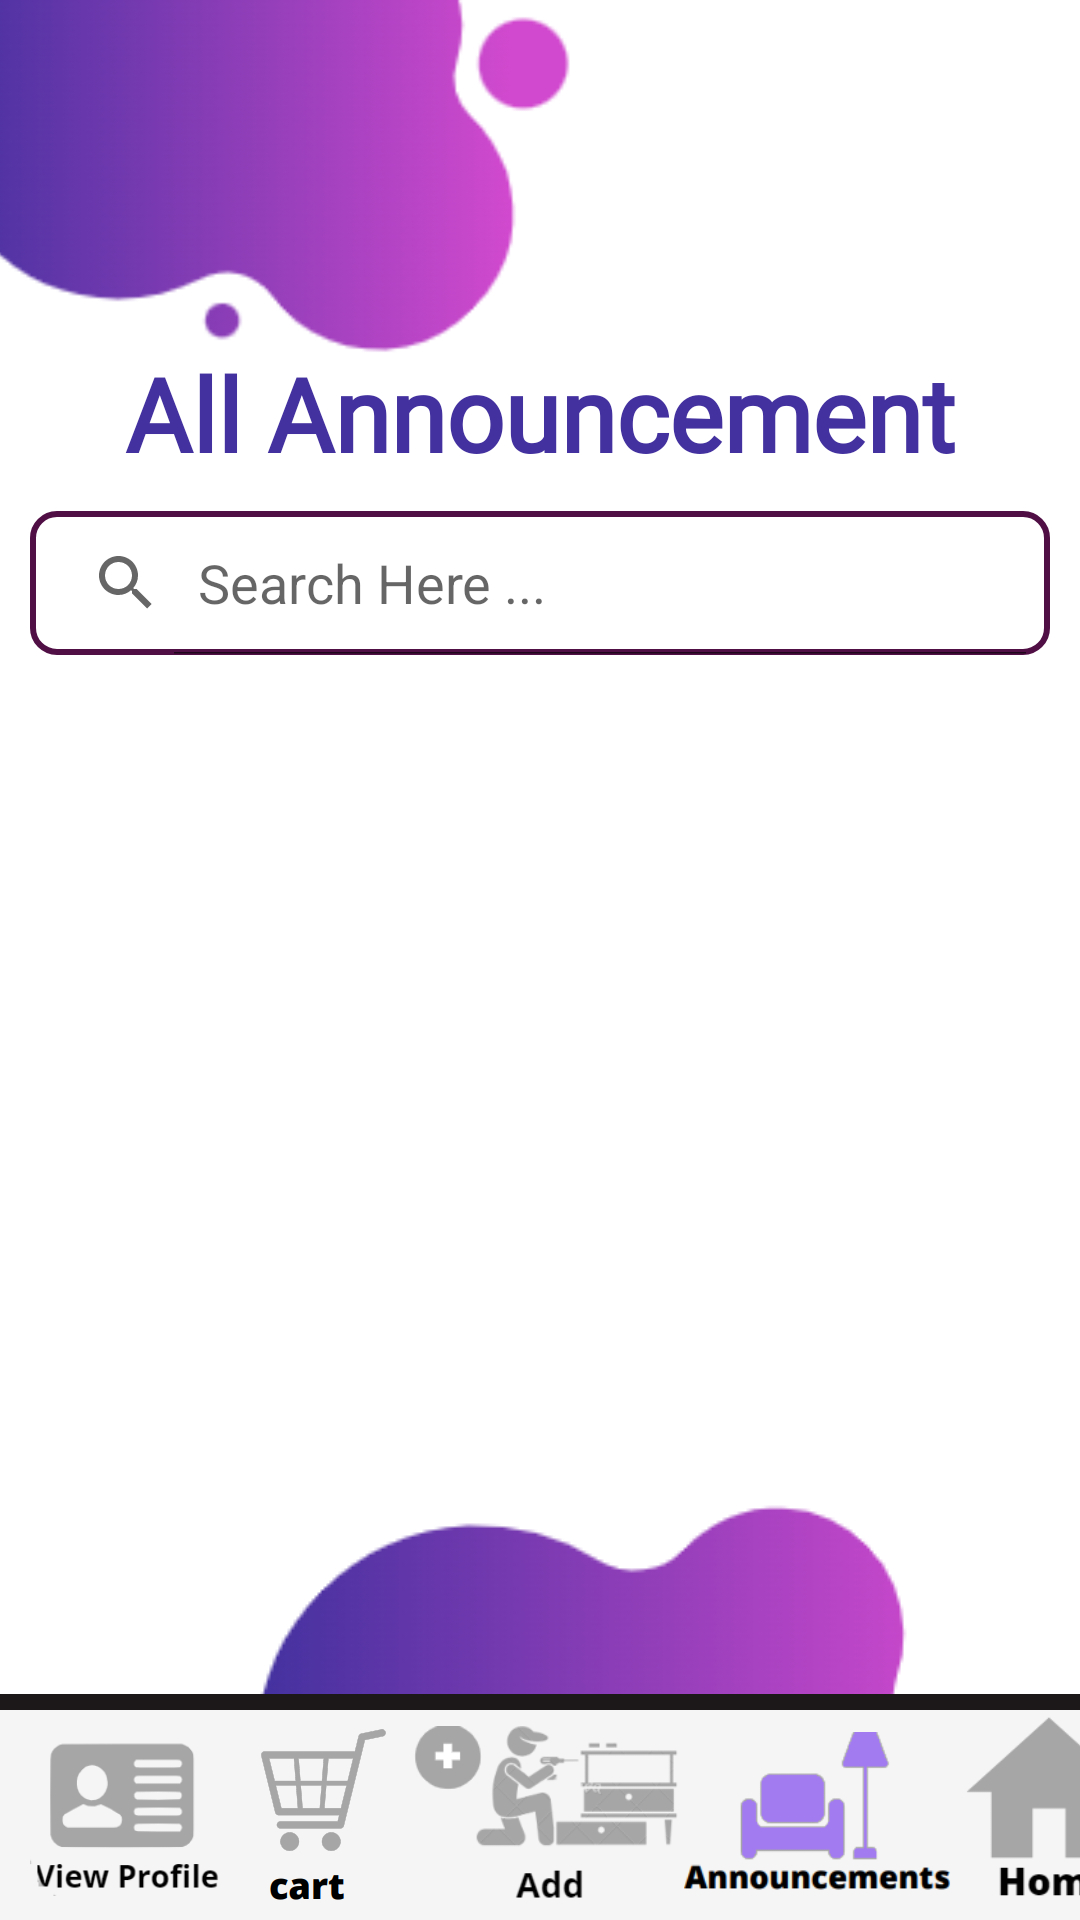

Write the Android layout XML for this screen, with the resource values it uses.
<!-- AndroidManifest.xml: application theme Theme.FurnitureStore -->
<!-- res/layout/activity_announcements.xml -->
<?xml version="1.0" encoding="utf-8"?>
<FrameLayout xmlns:android="http://schemas.android.com/apk/res/android"
    xmlns:app="http://schemas.android.com/apk/res-auto"
    xmlns:tools="http://schemas.android.com/tools"
    android:layout_width="match_parent"
    android:layout_height="match_parent"
    android:orientation="vertical"
    tools:context=".Announcements">
    <RelativeLayout
        android:layout_width="match_parent"
        android:layout_height="match_parent">

        <ImageView
            android:layout_width="wrap_content"
            android:layout_height="123dp"
            android:layout_alignParentStart="true"
            android:layout_alignParentTop="true"
            android:layout_marginStart="-10dp"
            app:srcCompat="@drawable/topback" />

        <LinearLayout
            android:layout_width="wrap_content"
            android:layout_height="wrap_content"
            android:orientation="vertical"
            android:layout_alignParentTop="true"
            android:layout_alignParentEnd="true"
            android:layout_marginEnd="5dp"
            android:onClick="Profile"

            >
















        </LinearLayout>

        <ImageView
            android:layout_width="wrap_content"
            android:layout_height="wrap_content"
            android:layout_alignParentEnd="true"
            android:layout_alignParentBottom="true"
            android:layout_marginEnd="50dp"
            android:layout_marginBottom="60dp"
            android:src="@drawable/buttonback" />


    </RelativeLayout>

    <RelativeLayout
        android:layout_width="match_parent"
        android:layout_height="wrap_content"
        android:layout_marginTop="115dp">

        <TextView
            android:id="@+id/home"
            android:layout_width="match_parent"
            android:layout_height="wrap_content"
            android:layout_gravity="center"
            android:fontFamily="@font/stayland"
            android:gravity="center"
            android:text="@string/all_announcement"
            android:textAppearance="@style/TextAppearance.AppCompat.Display1"
            android:textColor="#43319F"
            android:textStyle="bold" />

        <SearchView
            android:id="@+id/searchview"
            android:layout_width="match_parent"
            android:layout_height="wrap_content"
            android:layout_below="@id/home"
            android:layout_marginStart="10dp"
            android:layout_marginTop="10dp"
            android:layout_marginEnd="10dp"
            android:layout_marginBottom="10dp"
            android:queryHint="@string/search"
            android:background="@drawable/search_view_bord"
            android:iconifiedByDefault="false"/>






        <androidx.recyclerview.widget.RecyclerView
            android:id="@+id/productlist"
            android:layout_width="match_parent"
            android:layout_height="match_parent"
            android:layout_below="@id/searchview"
            android:layout_marginBottom="100dp" />


        
        <View
            android:layout_width="match_parent"
            android:layout_height="8dp"
            android:background="#1C1819"
            android:layout_above="@id/nav"
            android:layout_marginBottom="-3dp"
            android:layout_alignParentEnd="true" />

        <LinearLayout
            android:id="@+id/nav"
            android:layout_width="match_parent"
            android:layout_height="70dp"
            android:layout_alignParentEnd="true"
            android:layout_alignParentBottom="true"
            android:background="#F5F5F5"
            android:orientation="horizontal">

            <ImageView
                android:layout_width="64dp"
                android:layout_height="70dp"
                android:layout_marginStart="10dp"
                android:onClick="Profile"
                app:srcCompat="@drawable/profile" />






            <ImageView
                android:layout_width="64dp"
                android:layout_height="70dp"
                android:onClick="Cart"
                app:srcCompat="@drawable/cart" />






            <ImageView
                android:layout_width="90dp"
                android:layout_height="70dp"
                android:onClick="addannouncements"
                app:srcCompat="@drawable/addannouncements" />






            <ImageView
                android:layout_width="90dp"
                android:layout_height="70dp"
                app:srcCompat="@drawable/announcemenents" />






            <ImageView
                android:layout_width="60dp"
                android:layout_height="70dp"
                android:onClick="Home"
                app:srcCompat="@drawable/home" />
        </LinearLayout>
    </RelativeLayout>
</FrameLayout>
<!-- resources referenced by this layout -->
<resources>
  <color name="black">#FF000000</color>
  <!-- drawable addannouncements: png bitmap (drawable, 9235 bytes) -->
  <!-- drawable announcemenents: png bitmap (drawable, 5027 bytes) -->
  <!-- drawable buttonback: png bitmap (drawable, 8135 bytes) -->
  <!-- drawable cart: png bitmap (drawable, 5003 bytes) -->
  <!-- drawable home: png bitmap (drawable, 2871 bytes) -->
  <!-- drawable profile: png bitmap (drawable, 4802 bytes) -->
  <!-- drawable search_view_bord (drawable) -->
  <?xml version="1.0" encoding="utf-8"?>
  <shape
      xmlns:android="http://schemas.android.com/apk/res/android">
      <corners android:radius="8dp"/>
      <stroke android:color="@color/bar"
          android:width="2dp"/>
  </shape>
  <!-- drawable topback: png bitmap (drawable, 10045 bytes) -->
  <string name="all_announcement">All Announcement</string>
  <string name="search">Search Here ...</string>
  <style name="Theme.FurnitureStore" parent="Theme.MaterialComponents.DayNight.DarkActionBar">
          
          <item name="colorPrimary">@color/purple_500</item>
          <item name="colorPrimaryVariant">@color/purple_700</item>
          <item name="colorOnPrimary">@color/white</item>
          
          <item name="colorSecondary">@color/teal_200</item>
          <item name="colorSecondaryVariant">@color/teal_700</item>
          <item name="colorOnSecondary">@color/black</item>
          
          <item name="android:statusBarColor" tools:targetApi="l">?attr/colorPrimaryVariant</item>
          
  
      </style>
  <color name="bar">#500F45</color>
  <color name="purple_500">#FF6200EE</color>
  <color name="purple_700">#FF3700B3</color>
  <color name="white">#FFFFFFFF</color>
  <color name="teal_200">#FF03DAC5</color>
  <color name="teal_700">#FF018786</color>
</resources>
